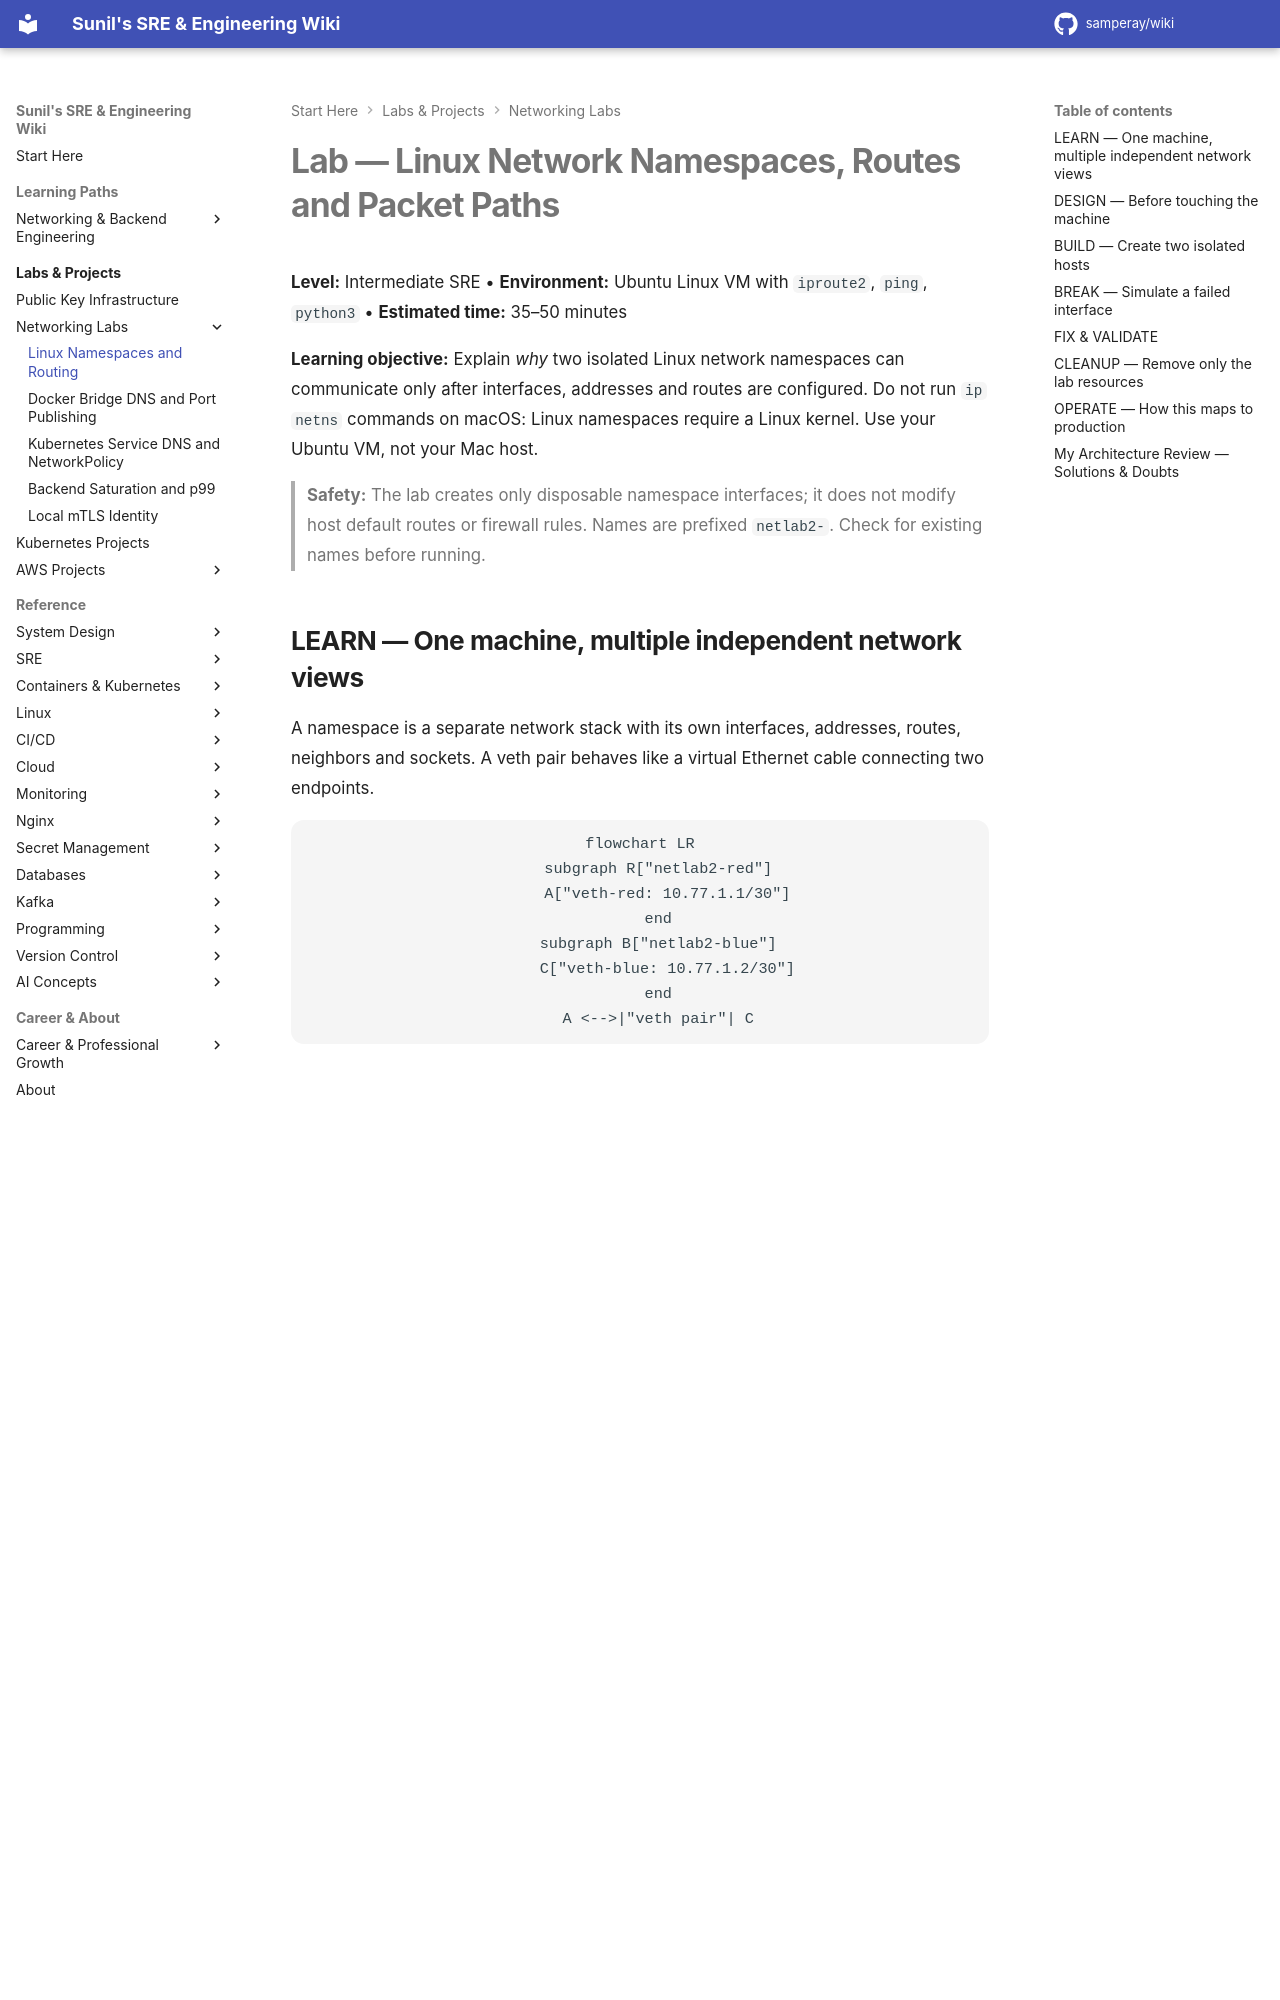

repository: samperay/wiki · page: networking/labs/linux-routing-namespaces/index.html · generator: mkdocs

# Lab — Linux Network Namespaces, Routes and Packet Paths

**Level:** Intermediate SRE • **Environment:** Ubuntu Linux VM with `iproute2`, `ping`, `python3` • **Estimated time:** 35–50 minutes

**Learning objective:** Explain *why* two isolated Linux network namespaces can communicate only after interfaces, addresses and routes are configured. Do not run `ip netns` commands on macOS: Linux namespaces require a Linux kernel. Use your Ubuntu VM, not your Mac host.

> **Safety:** The lab creates only disposable namespace interfaces; it does not modify host default routes or firewall rules. Names are prefixed `netlab2-`. Check for existing names before running.

## LEARN — One machine, multiple independent network views

A namespace is a separate network stack with its own interfaces, addresses, routes, neighbors and sockets. A veth pair behaves like a virtual Ethernet cable connecting two endpoints.

```mermaid
flowchart LR
    subgraph R["netlab2-red"]
      A["veth-red: 10.77.1.1/30"]
    end
    subgraph B["netlab2-blue"]
      C["veth-blue: 10.77.1.2/30"]
    end
    A <-->|"veth pair"| C
```

A `/30` IPv4 subnet has four addresses: network `.0`, usable hosts `.1` and `.2`, broadcast `.3`. Both endpoints are directly connected, so no gateway is required.

## DESIGN — Before touching the machine

Predict the outcome when only one interface is UP, when both are UP, and when one address is removed. The lab deliberately avoids a Linux bridge so you can isolate the simplest possible path.
